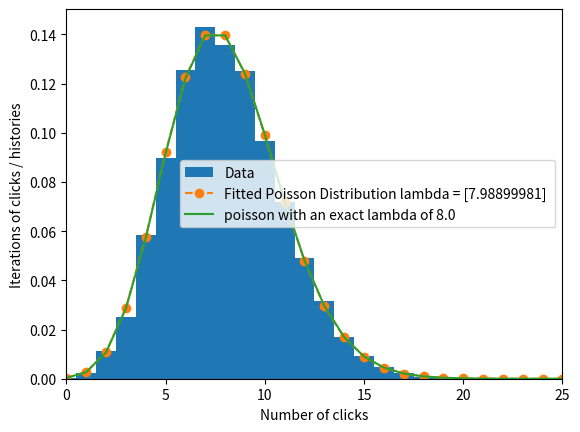

This figure's Python source:
import matplotlib.pyplot as plt 
import numpy as np 
from scipy.optimize import curve_fit
from scipy.special import factorial
from scipy.stats import poisson
import time

temps_debut = time.time()

Histoires = 10000

N = 1000			#number of iterations	
T = 40				#Ending time
a = 0.2				#rate 
dt = T/N			#time step
p = a * dt			#probability
number_clicks_histories = [] 	#table to stock the clicks	


for j in range (Histoires):
    number_clicks_dt = np.zeros(N)
    for i in range (N):  
        if np.random.uniform(0,1) < p:		#We add +1 click given our probability
            number_clicks_dt[i]+= 1 
    number_clicks_histories.append(sum(number_clicks_dt))	#we count all the clicks 

# print (np.mean(number_clicks_histories))


# the bins should be of integer width, because poisson is an integer distribution
bins = np.arange(len(set(number_clicks_histories))) - 0.5
entries,bin_edges,patches = plt.hist(number_clicks_histories, bins=bins, density=True, label='Data')

# calculate bin centers
bin_centers = 0.5 * (bin_edges[1:] + bin_edges[:-1])

#we can also use a fit function
def fit_function(k, lamb):
    '''poisson function, parameter lamb is the fit parameter'''
    return poisson.pmf(k, lamb)


# fit with curve_fit 
parameters, cov_matrix = curve_fit(fit_function, bin_centers, entries)
print(np.sqrt(cov_matrix))
# plot poisson-deviation with fitted parameter
x_plot = np.arange(0, 70)

plt.plot(x_plot,fit_function(x_plot, *parameters),marker='o', linestyle='dashed',label=f'Fitted Poisson Distribution lambda = {parameters} ')
temps_fin = time.time()
# Calculez la durée totale d'exécution
duree_execution = temps_fin - temps_debut

plt.plot(x_plot,poisson.pmf(x_plot, (T*a)),label=f'poisson with an exact lambda of {T*a} ')
plt.xlim(0, 25)

print(f"Le programme a pris {duree_execution} secondes pour s'exécuter.")
plt.xlabel('Number of clicks')
plt.ylabel('Iterations of clicks / histories')
plt.legend()
plt.show()
